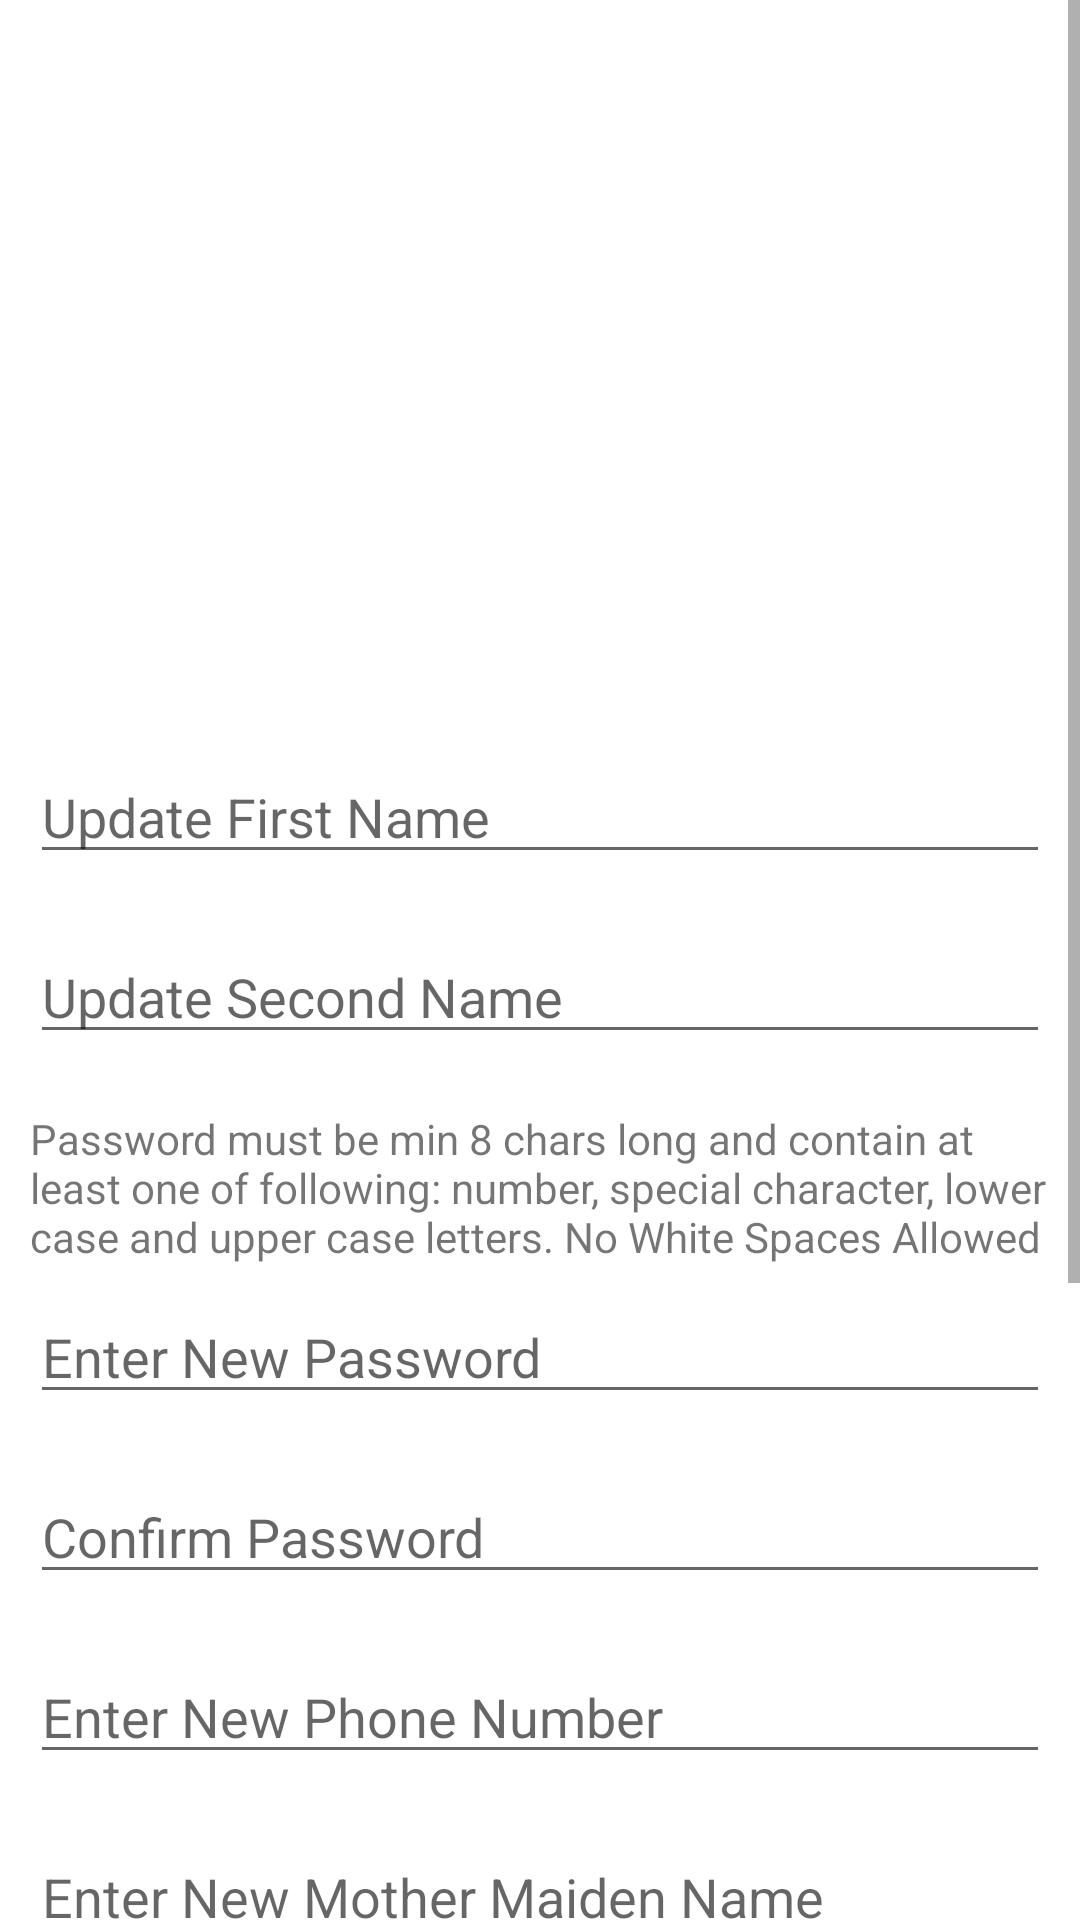

The Android layout XML behind this screen, and the referenced resources:
<!-- AndroidManifest.xml: application theme Theme.MyApplication -->
<!-- res/layout/fragment_admin_profile.xml -->
<?xml version="1.0" encoding="utf-8"?>
<ScrollView xmlns:app="http://schemas.android.com/apk/res-auto"
xmlns:tools="http://schemas.android.com/tools"
android:layout_width="match_parent"
android:layout_height="match_parent"
xmlns:android="http://schemas.android.com/apk/res/android">

<RelativeLayout
    android:layout_width="match_parent"
    android:layout_height="match_parent"
    tools:context=".views.admin_views.AdminProfileFragment">

    <EditText
        android:id="@+id/admin_profile_name_et"
        android:layout_width="match_parent"
        android:layout_height="wrap_content"
        android:layout_marginStart="10dp"
        android:layout_marginLeft="10dp"
        android:layout_marginTop="250dp"
        android:layout_marginEnd="10dp"
        android:ems="10"
        android:hint="Update First Name"
        android:inputType="textPersonName"
        app:layout_constraintEnd_toEndOf="parent"
        app:layout_constraintStart_toStartOf="parent"
        android:autofillHints="" />

    <EditText
        android:id="@+id/admin_profile_surname_et"
        android:layout_width="match_parent"
        android:layout_height="wrap_content"
        android:layout_marginTop="310dp"
        android:layout_marginStart="10dp"
        android:layout_marginLeft="10dp"
        android:layout_marginEnd="10dp"
        android:hint="Update Second Name"
        app:layout_constraintEnd_toEndOf="parent"
        app:layout_constraintHorizontal_bias="0.454"
        app:layout_constraintStart_toStartOf="parent"
        app:layout_constraintTop_toBottomOf="@+id/admin_profile_name_et" />

    <TextView
        android:id="@+id/admin_profile_password_instruction_tv"
        android:layout_width="match_parent"
        android:layout_height="wrap_content"
        android:layout_marginStart="10dp"
        android:layout_marginLeft="10dp"
        android:layout_marginTop="370dp"
        android:layout_marginEnd="10dp"
        android:text="Password must be min 8 chars long and contain at least one of following: number, special character, lower case and upper case letters. No White Spaces Allowed"
        app:layout_constraintEnd_toEndOf="parent"
        app:layout_constraintHorizontal_bias="0.454"
        app:layout_constraintStart_toStartOf="parent"
        app:layout_constraintTop_toBottomOf="@+id/admin_profile_password_et" />

    <EditText
        android:id="@+id/admin_profile_password_et"
        android:layout_width="match_parent"
        android:layout_height="wrap_content"
        android:layout_marginTop="430dp"
        android:layout_marginStart="10dp"
        android:layout_marginLeft="10dp"
        android:layout_marginEnd="10dp"
        android:hint="Enter New Password"
        app:layout_constraintEnd_toEndOf="parent"
        app:layout_constraintHorizontal_bias="0.454"
        app:layout_constraintStart_toStartOf="parent"
        app:layout_constraintTop_toBottomOf="@+id/admin_profile_surname_et" />


    <EditText
        android:id="@+id/admin_profile_confirm_password_et"
        android:layout_width="match_parent"
        android:layout_height="wrap_content"
        android:layout_marginStart="10dp"
        android:layout_marginLeft="10dp"
        android:layout_marginTop="490dp"
        android:layout_marginEnd="10dp"
        android:hint="Confirm Password"
        app:layout_constraintEnd_toEndOf="parent"
        app:layout_constraintHorizontal_bias="0.454"
        app:layout_constraintStart_toStartOf="parent"
        app:layout_constraintTop_toBottomOf="@+id/admin_profile_password_et" />

    <EditText
        android:id="@+id/admin_profile_phone_et"
        android:layout_width="match_parent"
        android:layout_height="wrap_content"
        android:layout_marginTop="550dp"
        android:layout_marginStart="10dp"
        android:layout_marginLeft="10dp"
        android:layout_marginEnd="10dp"
        android:hint="Enter New Phone Number"
        app:layout_constraintEnd_toEndOf="parent"
        app:layout_constraintHorizontal_bias="0.454"
        app:layout_constraintStart_toStartOf="parent"
        app:layout_constraintTop_toBottomOf="@+id/admin_profile_confirm_password_et" />

    <EditText
        android:id="@+id/admin_profile_mother_name_et"
        android:layout_width="match_parent"
        android:layout_height="wrap_content"
        android:layout_marginTop="610dp"
        android:layout_marginStart="10dp"
        android:layout_marginLeft="10dp"
        android:layout_marginEnd="10dp"
        android:hint="Enter New Mother Maiden Name"
        app:layout_constraintEnd_toEndOf="parent"
        app:layout_constraintHorizontal_bias="0.454"
        app:layout_constraintStart_toStartOf="parent"
        app:layout_constraintTop_toBottomOf="@+id/admin_profile_phone_et" />

    <EditText
        android:id="@+id/admin_profile_fav_place_et"
        android:layout_width="match_parent"
        android:layout_height="wrap_content"
        android:layout_marginTop="670dp"
        android:layout_marginStart="10dp"
        android:layout_marginLeft="10dp"
        android:layout_marginEnd="10dp"
        android:hint="Enter New Favourite Place"
        app:layout_constraintEnd_toEndOf="parent"
        app:layout_constraintHorizontal_bias="0.454"
        app:layout_constraintStart_toStartOf="parent"
        app:layout_constraintTop_toBottomOf="@+id/admin_profile_mother_name_et" />

    <EditText
        android:id="@+id/admin_profile_login_name_et"
        android:layout_width="match_parent"
        android:layout_height="wrap_content"
        android:layout_marginTop="730dp"
        android:layout_marginStart="10dp"
        android:layout_marginLeft="10dp"
        android:layout_marginEnd="10dp"
        android:hint="Enter New Login Name"
        app:layout_constraintEnd_toEndOf="parent"
        app:layout_constraintHorizontal_bias="0.454"
        app:layout_constraintStart_toStartOf="parent"
        app:layout_constraintTop_toBottomOf="@+id/admin_profile_fav_place_et" />

    <Button
        android:id="@+id/admin_update_bt"
        android:layout_width="match_parent"
        android:layout_height="wrap_content"
        android:layout_marginTop="790dp"
        android:layout_marginStart="10dp"
        android:layout_marginLeft="10dp"
        android:layout_marginEnd="10dp"
        android:text="Update Admin"
        app:layout_constraintEnd_toEndOf="parent"
        app:layout_constraintStart_toStartOf="parent"
        app:layout_constraintTop_toBottomOf="@+id/admin_profile_login_name_et" />

    <Button
        android:id="@+id/delete_admin_bt"
        android:layout_width="match_parent"
        android:layout_height="wrap_content"
        android:layout_marginTop="850dp"
        android:layout_marginStart="10dp"
        android:layout_marginLeft="10dp"
        android:layout_marginEnd="10dp"
        android:text="Delete Admin"
        app:layout_constraintEnd_toEndOf="parent"
        app:layout_constraintStart_toStartOf="parent"
        app:layout_constraintTop_toBottomOf="@+id/admin_update_bt" />

    <Button
        android:id="@+id/admin_profile_home_bt"
        android:layout_width="match_parent"
        android:layout_height="wrap_content"
        android:layout_marginTop="910dp"
        android:layout_marginStart="10dp"
        android:layout_marginLeft="10dp"
        android:layout_marginEnd="10dp"
        android:text="Back To Admin List"
        app:layout_constraintEnd_toEndOf="parent"
        app:layout_constraintStart_toStartOf="parent"
        app:layout_constraintTop_toBottomOf="@+id/delete_admin_bt" />

    

</RelativeLayout>
</ScrollView>
<!-- resources referenced by this layout -->
<resources>
  <style name="Theme.MyApplication" parent="Theme.MaterialComponents.DayNight.DarkActionBar">
          
          <item name="colorPrimary">@color/primaryColor</item>
          <item name="colorPrimaryVariant">@color/primaryDarkColor</item>
          <item name="colorOnPrimary">@color/primaryTextColor</item>
          
          <item name="colorSecondary">@color/secondaryColor</item>
          <item name="colorSecondaryVariant">@color/secondaryLightColor</item>
          <item name="colorOnSecondary">@color/secondaryTextColor</item>
          
          <item name="android:statusBarColor" tools:targetApi="l">?attr/colorPrimaryVariant</item>
          
      </style>
  <color name="primaryColor">#2e7d32</color>
  <color name="primaryDarkColor">#005005</color>
  <color name="primaryTextColor">#ffffff</color>
  <color name="secondaryColor">#3e2723</color>
  <color name="secondaryLightColor">#6a4f4b</color>
  <color name="secondaryTextColor">#ffffff</color>
</resources>
